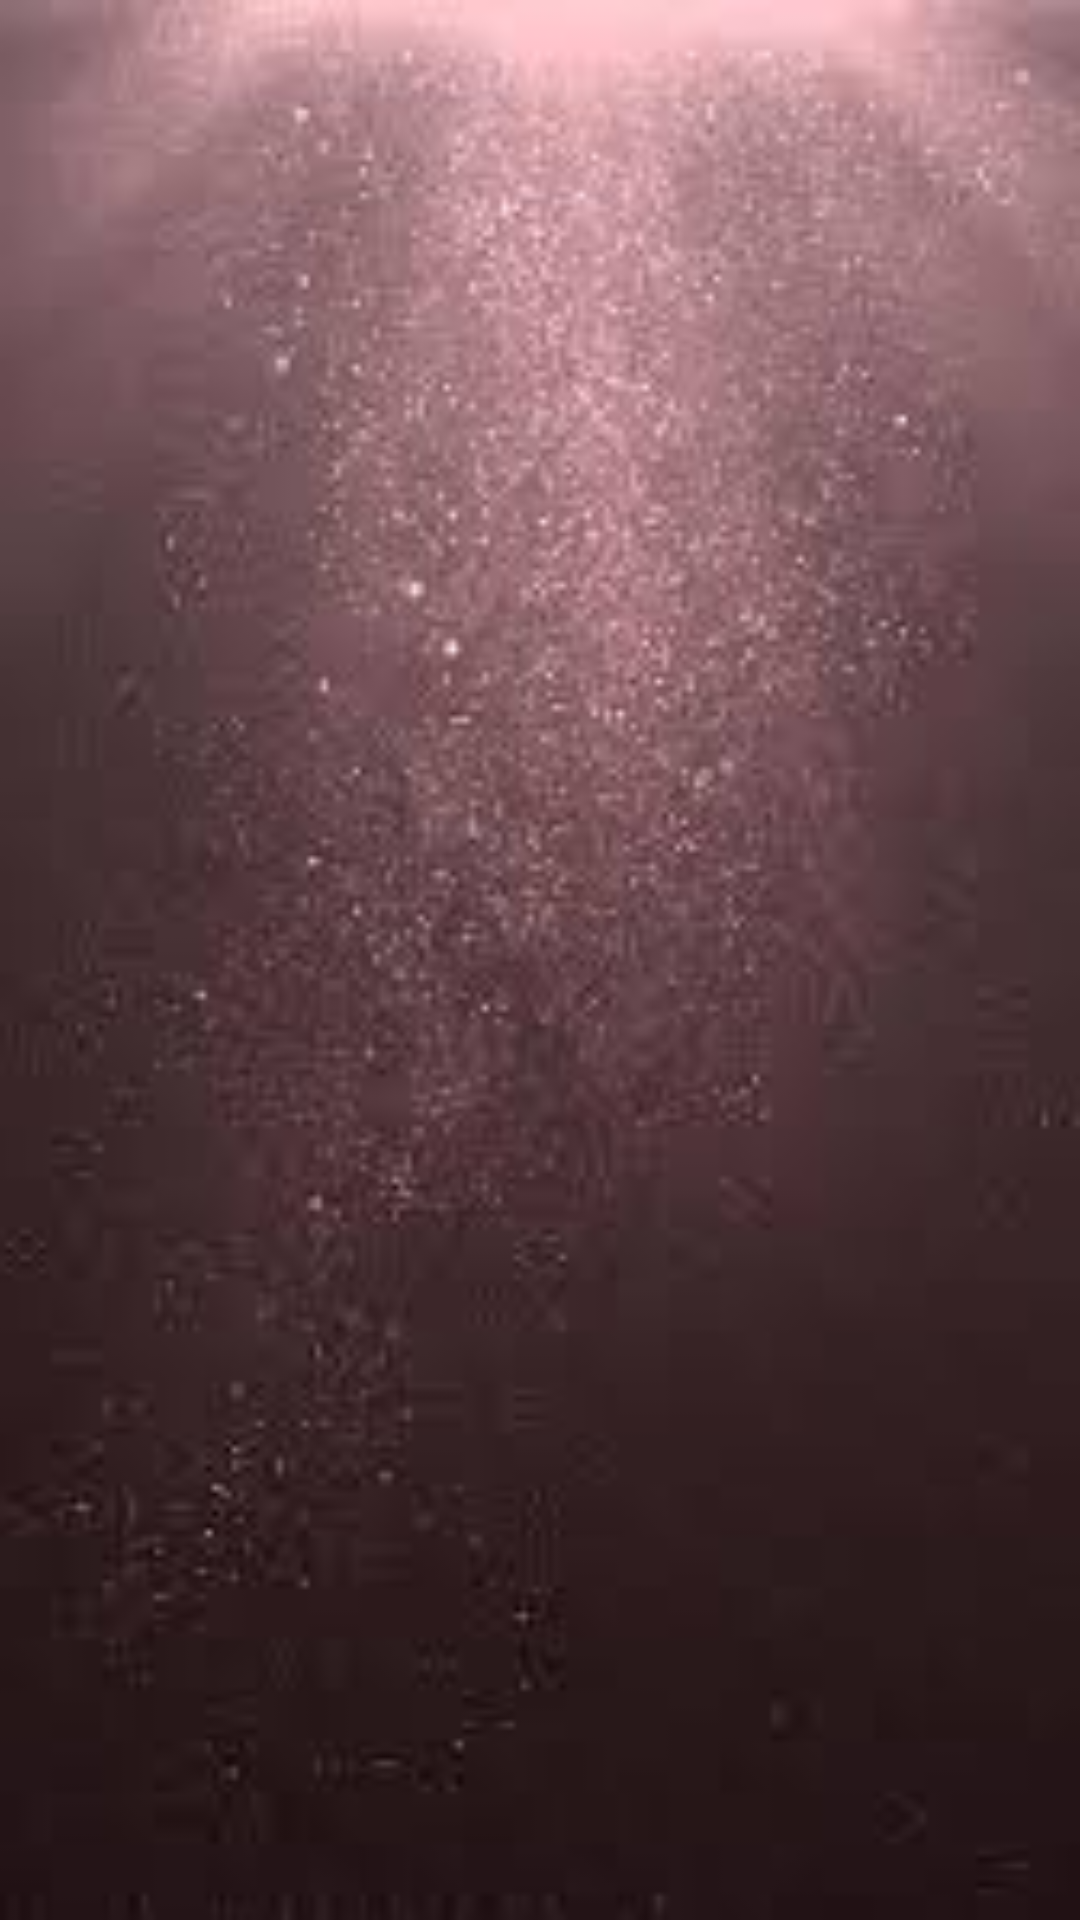

This screen was rendered from an Android layout file. Write that file and the resources it references.
<!-- AndroidManifest.xml: application theme AppTheme -->
<!-- res/layout/slide.xml -->
<?xml version="1.0" encoding="utf-8"?>
<FrameLayout xmlns:android="http://schemas.android.com/apk/res/android"
    android:layout_width="match_parent"
    android:layout_height="match_parent"
    xmlns:app="http://schemas.android.com/apk/res-auto">

    <ImageView
        android:id="@+id/image"
        android:layout_gravity="center"
        android:scaleType="fitXY"
        android:adjustViewBounds="true"
        android:src="@drawable/pink"
        app:layout_collapseMode="parallax"
        android:layout_width="match_parent"
        android:layout_height="match_parent" />

</FrameLayout>
<!-- resources referenced by this layout -->
<resources>
  <!-- drawable pink: jpg bitmap (drawable, 5004 bytes) -->
  <style name="AppTheme" parent="Theme.AppCompat.Light.DarkActionBar">
          
          <item name="colorPrimary">@color/colorPrimary</item>
          <item name="colorPrimaryDark">@color/colorPrimaryDark</item>
          <item name="colorAccent">@color/colorAccent</item>
          <item name="windowNoTitle">true</item>
          <item name="android:windowNoTitle">true</item>
          <item name="windowActionBar">false</item>
          <item name="android:windowActionBar">false</item>
  
          <item name="android:windowContentTransitions" tools:ignore="NewApi">true</item>
      </style>]
  <color name="colorPrimary">#3F51B5</color>
  <color name="colorPrimaryDark">#5536AF</color>
  <color name="colorAccent">#23ACDB</color>
</resources>
